2-way image classification set "dataset" from GitHub (YahyaBouayad/tripwire); label vocabulary: cable absent, cable present.

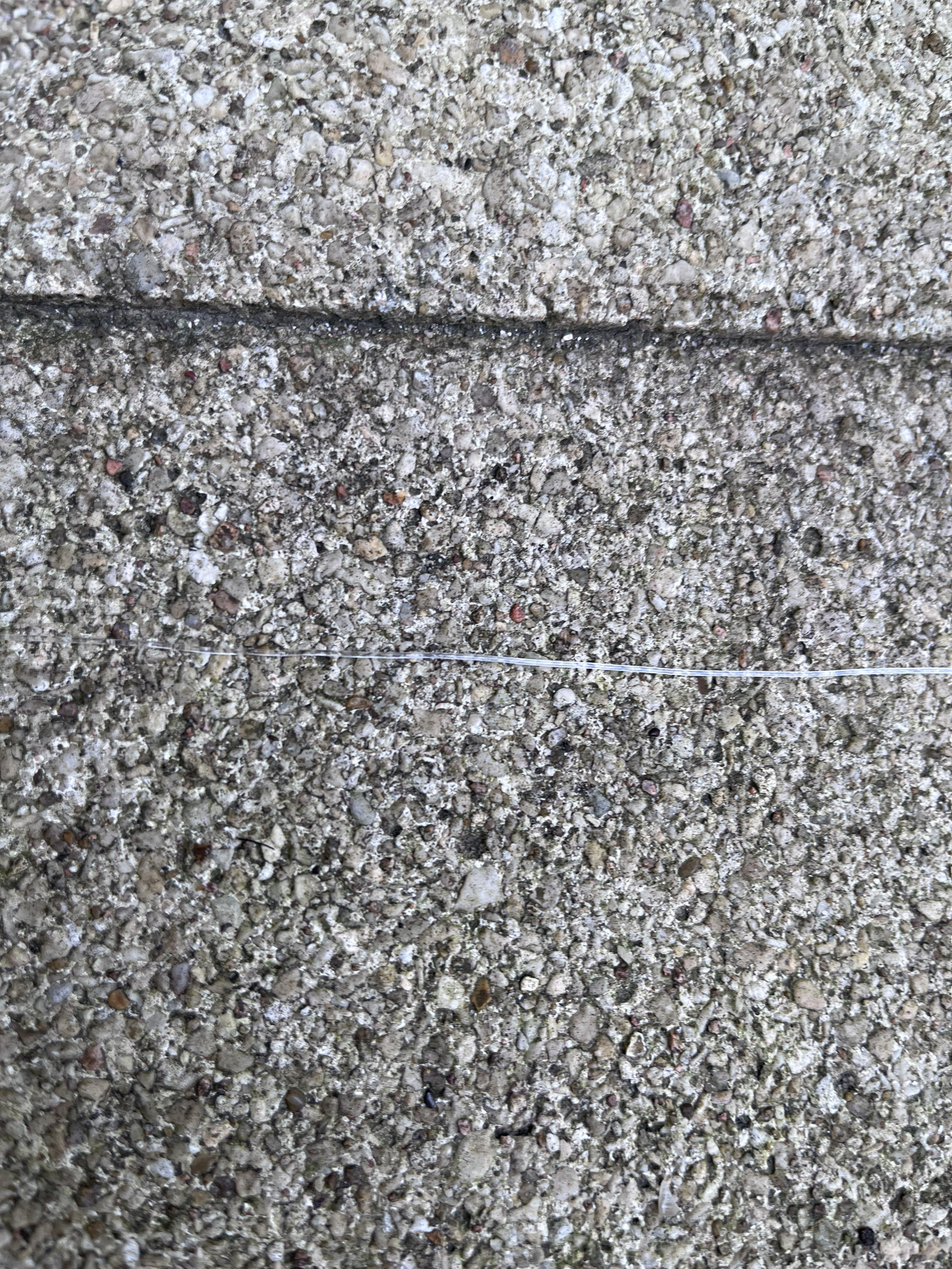
Label: cable present

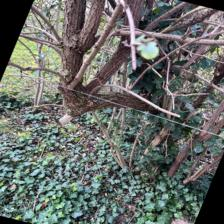
Label: cable present

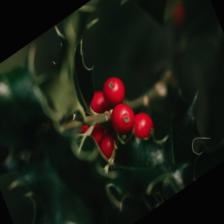
Label: cable absent

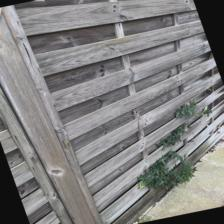
Label: cable absent

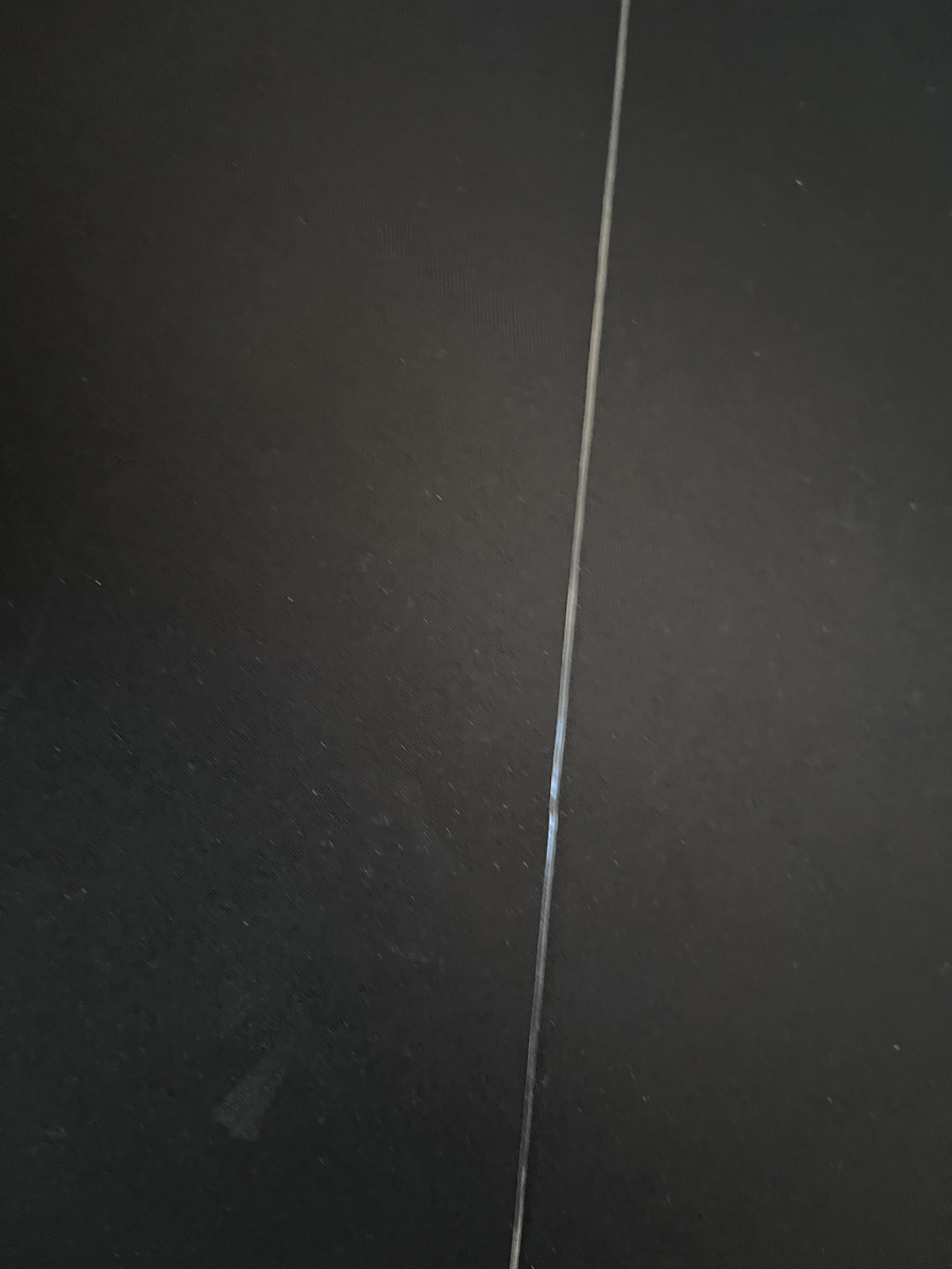
Label: cable present

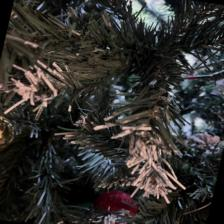
Label: cable absent
